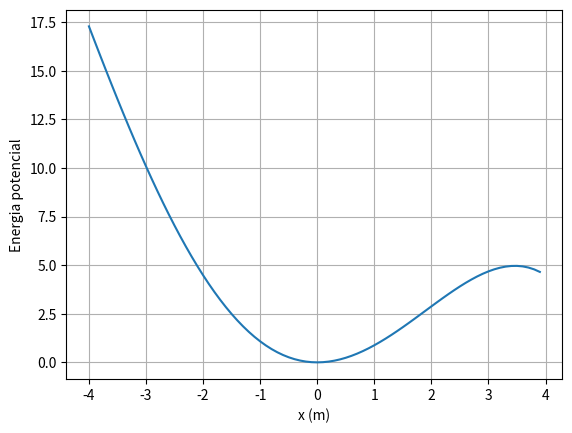

Generate this figure with matplotlib:
#a) Faça o diagrama de energia desta energia potencial (energia potencial em função da posição). Qual o
# movimento quando a energia total for menor que 4 J? 

import numpy as np
from matplotlib import pyplot as plt

m = 0.5
xeq = 0
k = 2
alpha = -0.1
beta = 0.02
x = np.arange(-4, 4, 0.1)
Ep = 0.5*k*(x**2)+alpha*(x**3)-beta*(x**4)

plt.plot(x,Ep)
plt.xlabel("x (m)")
plt.ylabel("Energia potencial")
plt.grid()
plt.show()
